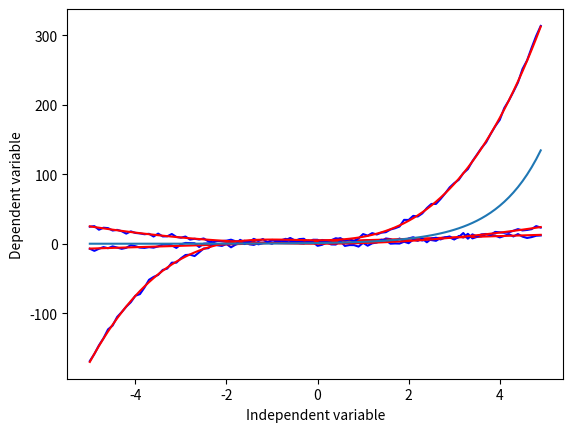

Write Python code to recreate this figure.
# importing reqired libraries 
import numpy as np
import matplotlib.pyplot as plt
import pandas as pd

x=np.arange(-5.0,5.0,0.1)
a=2
b=3
y=a*(x)+b
y_noise=2*np.random.normal(size=x.size)
ydata=y+y_noise
plt.plot(x,ydata,'b')
plt.plot(x,y,'r')
plt.ylabel('Dependent variable')
plt.xlabel('Independent variable')
plt.show()

x=np.arange(-5.0,5.0,0.1)
a=2
b=3
c=5
#y=a*(x**2)+b*(x)+c
y=np.power(x,2)
y_noise=2*np.random.normal(size=x.size)
ydata=y+y_noise
plt.plot(x,ydata,'b')
plt.plot(x,y,'r')
plt.ylabel('Dependent variable')
plt.xlabel('Independent variable')
plt.show()

x=np.arange(-5.0,5.0,0.1)
a=2
b=3
c=5
y=a*(x**3)+b*(x**2)+c
y_noise=2*np.random.normal(size=x.size)
ydata=y+y_noise
plt.plot(x,ydata,'b')
plt.plot(x,y,'r')
plt.ylabel('Dependent variable')
plt.xlabel('Independent variable')
plt.show()

x=np.arange(-5.0,5.0,0.1)
y=np.exp(x)
plt.plot(x,y)
plt.ylabel('Dependent variable')
plt.xlabel('Independent variable')
plt.show()

